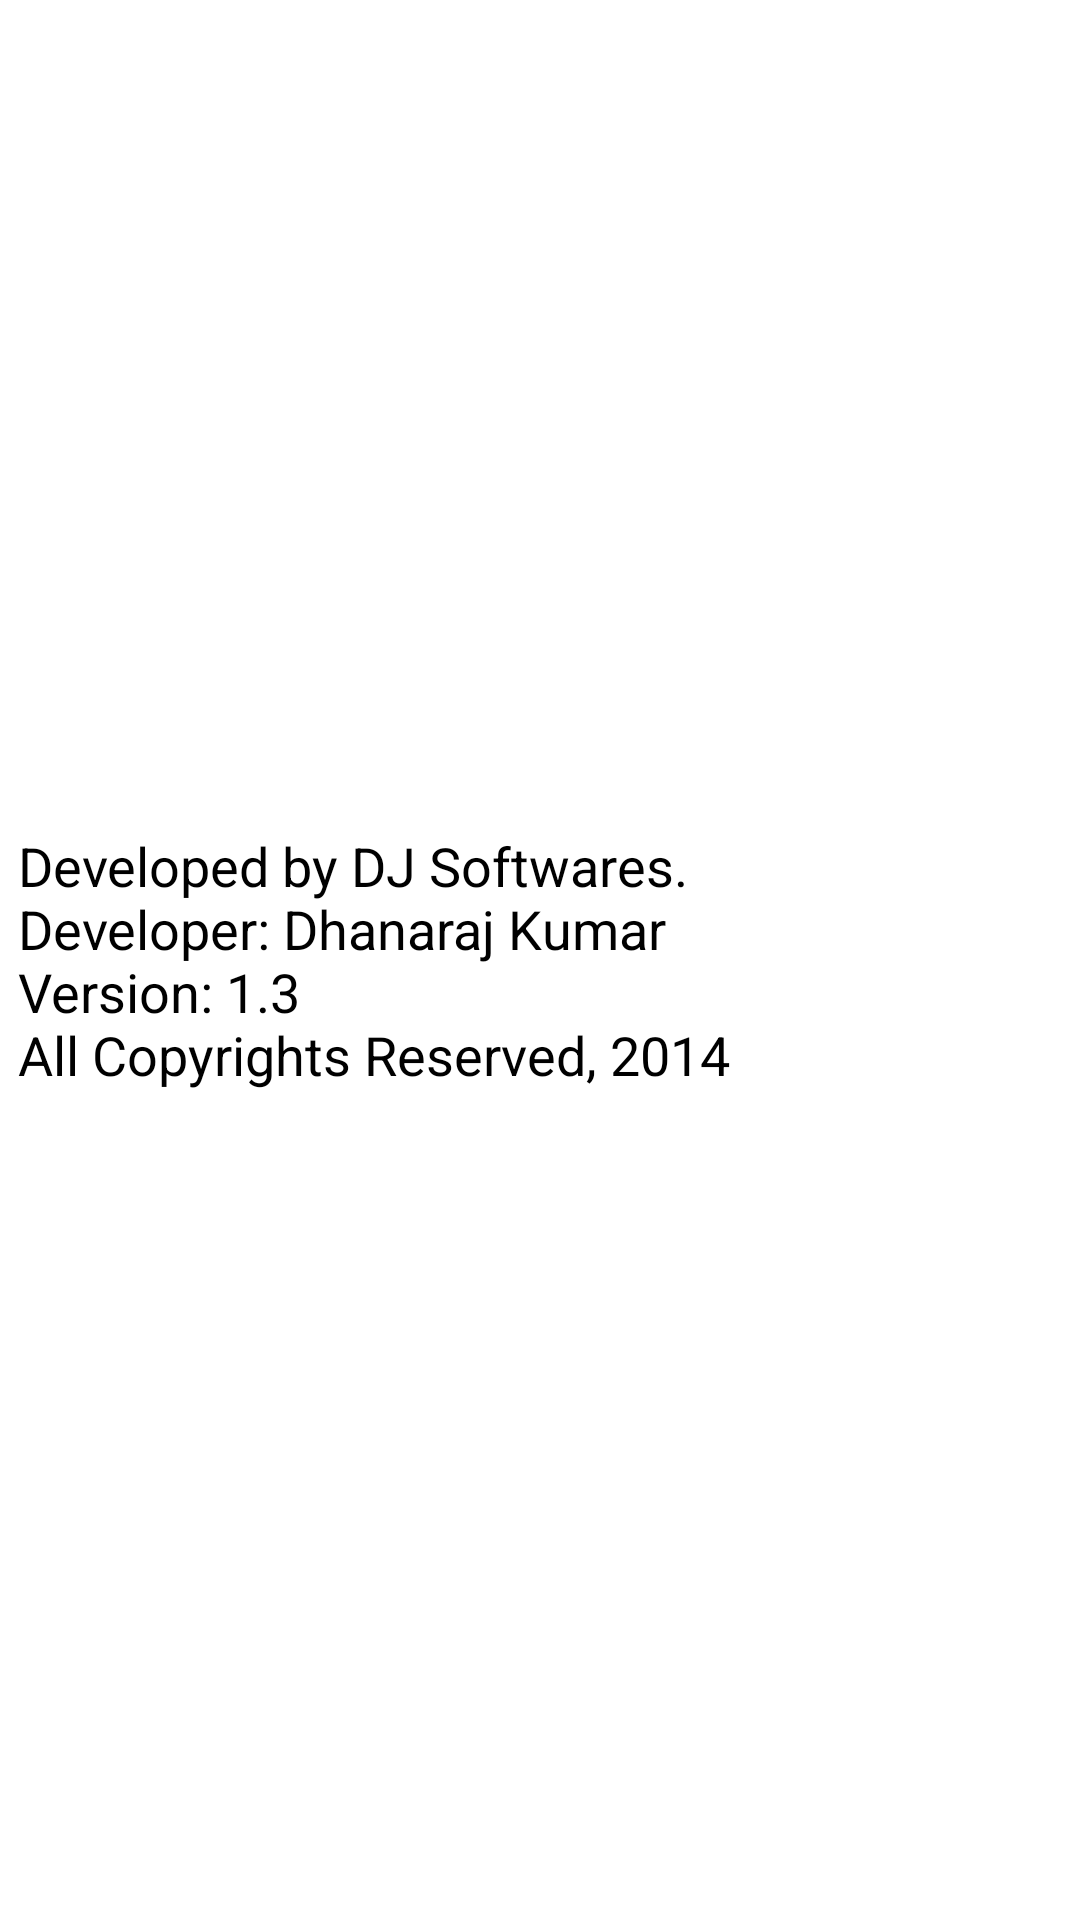

Produce the Android XML layout that renders to this screen, including the resource entries it uses.
<!-- AndroidManifest.xml: application theme CustomActionBarTheme -->
<!-- res/layout/about.xml -->
<?xml version="1.0" encoding="utf-8"?>

<ScrollView android:id="@+id/about" android:layout_width="fill_parent" android:layout_height="fill_parent"
  xmlns:android="http://schemas.android.com/apk/res/android">
    
            <TextView android:textAppearance="?android:textAppearanceMedium" 
                android:layout_gravity="left|center" android:layout_width="wrap_content" 
                android:layout_height="wrap_content" android:id="@+id/aboutDesc" 
                android:padding="6.0dip" android:text="@string/about_Desc" />

      
</ScrollView>
<!-- resources referenced by this layout -->
<resources>
  <string name="about_Desc">Developed by DJ Softwares. \nDeveloper: Dhanaraj Kumar \nVersion: 1.3 \nAll Copyrights Reserved, 2014</string>
  <style name="CustomActionBarTheme" parent="@android:style/Theme.Holo.Light">
          <item name="android:actionBarStyle">@style/MyActionBar</item>
        <item name="android:activatedBackgroundIndicator">@drawable/drawer_selectbackground</item>
      </style>
  <style name="MyActionBar" parent="@android:style/Widget.ActionBar">
          <item name="android:background">@drawable/actionbar</item>
          <item name="android:titleTextStyle">@style/myTitleText</item>
      </style>
  <!-- drawable drawer_selectbackground (drawable) -->
  <?xml version="1.0" encoding="utf-8"?>
  
  <selector xmlns:android="http://schemas.android.com/apk/res/android">
      <item android:state_activated="true" android:drawable="@android:color/holo_red_light" />
      <item android:drawable="@android:color/transparent" />
  </selector>
  <!-- drawable actionbar (drawable) -->
  <?xml version="1.0" encoding="utf-8" ?>
  
  <selector xmlns:android="http://schemas.android.com/apk/res/android">
    <item android:state_pressed="true" >
      <shape >
        <solid
            android:color="#ff3b30" />
     
      </shape>
    </item>
    <item>
      <shape>
           
           <gradient
            android:startColor="#ff3b30"
            android:endColor="#ff4e44"
            android:angle="315" />
   
      </shape>
    </item>
  </selector>
  <style name="myTitleText" parent="@android:style/TextAppearance.Holo.Widget.ActionBar.Title">
       <item name="android:textColor">@android:color/white</item>
  
      </style>
</resources>
